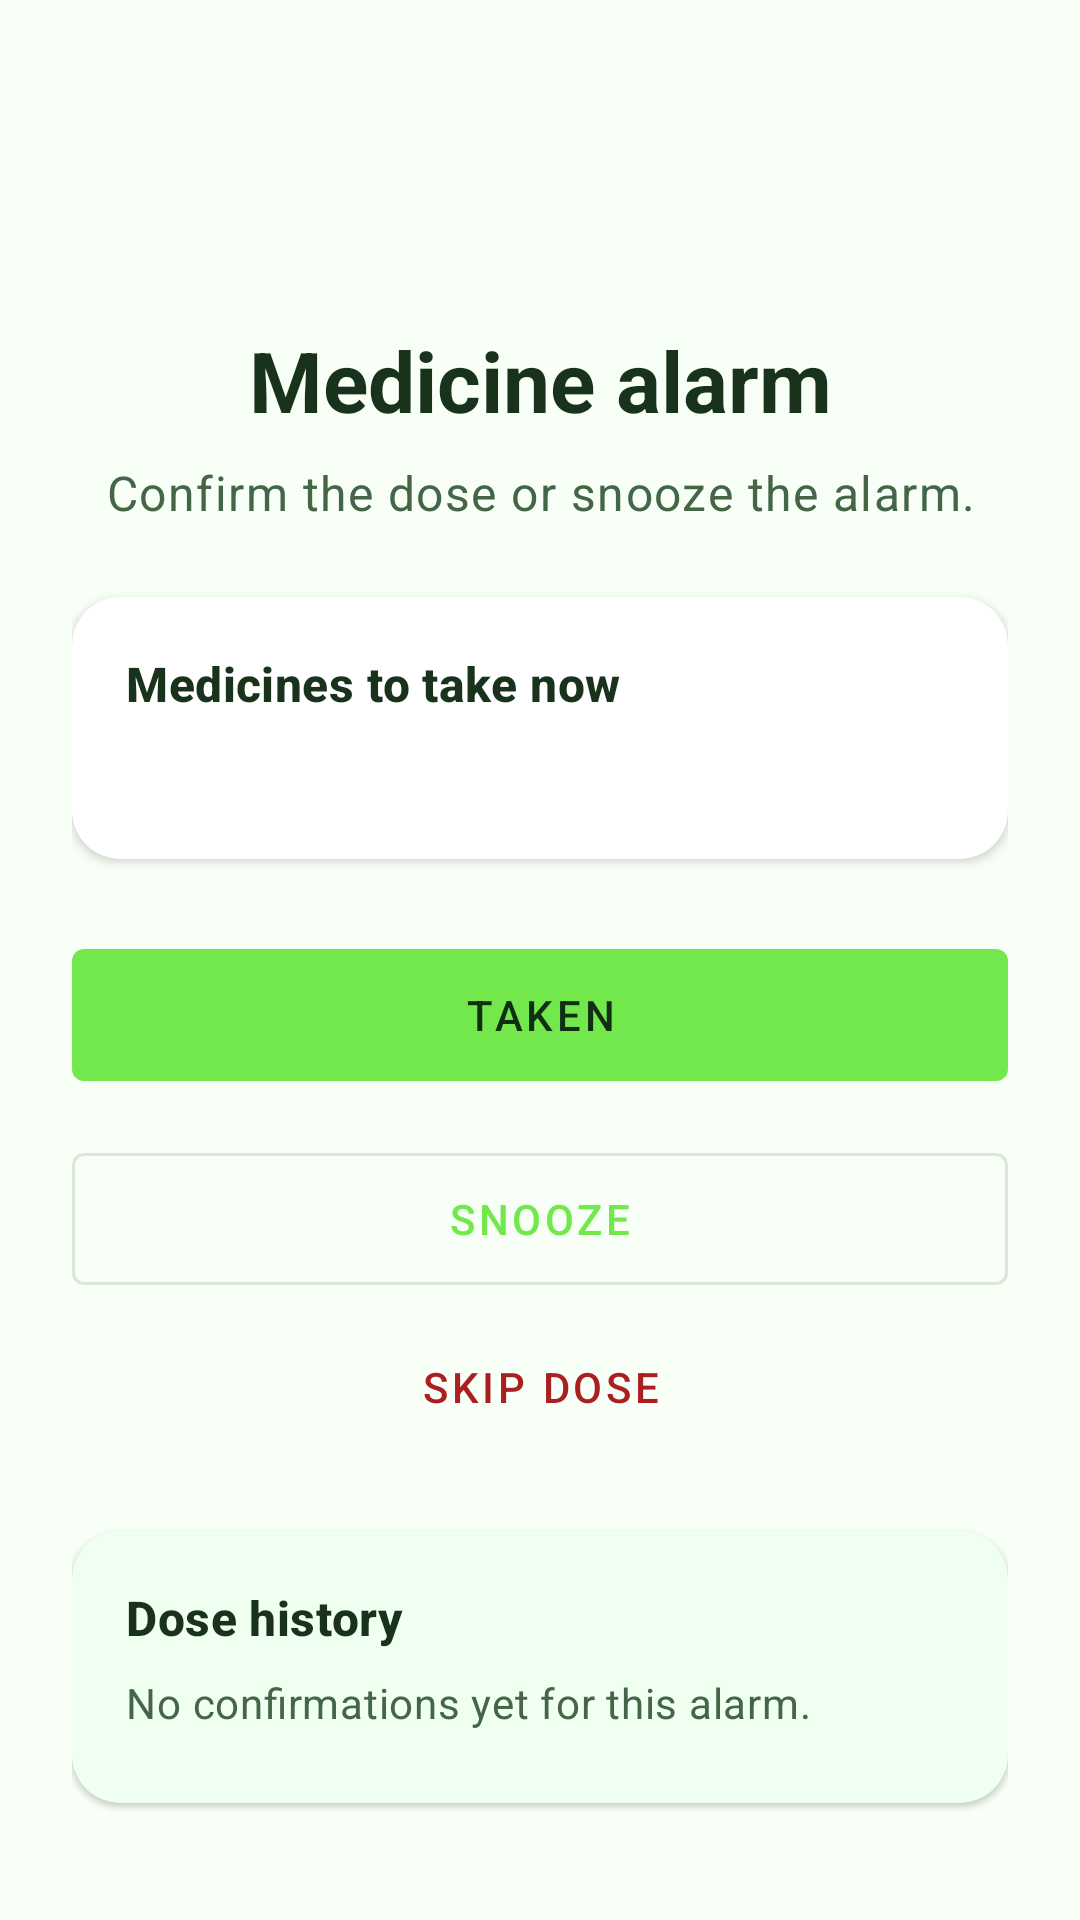

Produce the Android XML layout that renders to this screen, including the resource entries it uses.
<!-- AndroidManifest.xml: activity theme Theme.MedStock.Ringing -->
<!-- res/layout/activity_reminder_ringing.xml -->
<?xml version="1.0" encoding="utf-8"?>
<ScrollView xmlns:android="http://schemas.android.com/apk/res/android"
    xmlns:app="http://schemas.android.com/apk/res-auto"
    xmlns:tools="http://schemas.android.com/tools"
    android:layout_width="match_parent"
    android:layout_height="match_parent"
    android:background="@color/surface_light"
    android:fillViewport="true">

    <LinearLayout
        android:layout_width="match_parent"
        android:layout_height="wrap_content"
        android:gravity="center_horizontal"
        android:orientation="vertical"
        android:padding="24dp">

        <TextView
            android:id="@+id/text_ringing_time"
            android:layout_width="wrap_content"
            android:layout_height="wrap_content"
            android:textAppearance="@style/TextAppearance.Material3.DisplayLarge"
            android:textColor="@color/text_primary"
            android:textStyle="bold"
            tools:text="08:30" />

        <TextView
            android:id="@+id/text_ringing_title"
            android:layout_width="match_parent"
            android:layout_height="wrap_content"
            android:layout_marginTop="8dp"
            android:gravity="center"
            android:text="@string/reminder_ringing_title"
            android:textAppearance="@style/TextAppearance.Material3.HeadlineMedium"
            android:textColor="@color/text_primary"
            android:textStyle="bold" />

        <TextView
            android:id="@+id/text_ringing_message"
            android:layout_width="match_parent"
            android:layout_height="wrap_content"
            android:layout_marginTop="8dp"
            android:gravity="center"
            android:text="@string/reminder_ringing_message"
            android:textAppearance="@style/TextAppearance.Material3.BodyLarge"
            android:textColor="@color/text_secondary" />

        <com.google.android.material.card.MaterialCardView
            android:layout_width="match_parent"
            android:layout_height="wrap_content"
            android:layout_marginTop="24dp"
            app:cardBackgroundColor="@color/surface_card"
            app:cardCornerRadius="@dimen/radius_md"
            app:cardElevation="@dimen/card_elevation_low">

            <LinearLayout
                android:layout_width="match_parent"
                android:layout_height="wrap_content"
                android:orientation="vertical"
                android:padding="18dp">

                <TextView
                    android:layout_width="match_parent"
                    android:layout_height="wrap_content"
                    android:text="@string/reminder_ringing_medications_header"
                    android:textAppearance="@style/TextAppearance.Material3.TitleMedium"
                    android:textColor="@color/text_primary"
                    android:textStyle="bold" />

                <TextView
                    android:id="@+id/text_ringing_medications"
                    android:layout_width="match_parent"
                    android:layout_height="wrap_content"
                    android:layout_marginTop="8dp"
                    android:textAppearance="@style/TextAppearance.Material3.BodyLarge"
                    android:textColor="@color/text_primary"
                    tools:text="Acard • 75 mg • 1 tabletka" />
            </LinearLayout>
        </com.google.android.material.card.MaterialCardView>

        <com.google.android.material.button.MaterialButton
            android:id="@+id/button_dose_taken"
            android:layout_width="match_parent"
            android:layout_height="wrap_content"
            android:layout_marginTop="24dp"
            android:minHeight="56dp"
            android:text="@string/reminder_action_taken" />

        <com.google.android.material.button.MaterialButton
            android:id="@+id/button_snooze"
            style="@style/Widget.MaterialComponents.Button.OutlinedButton"
            android:layout_width="match_parent"
            android:layout_height="wrap_content"
            android:layout_marginTop="12dp"
            android:minHeight="56dp"
            android:text="@string/reminder_action_snooze" />

        <com.google.android.material.button.MaterialButton
            android:id="@+id/button_skip_dose"
            style="@style/Widget.MaterialComponents.Button.TextButton"
            android:layout_width="match_parent"
            android:layout_height="wrap_content"
            android:layout_marginTop="4dp"
            android:minHeight="48dp"
            android:text="@string/reminder_action_skip"
            android:textColor="@color/cta_danger_text" />

        <com.google.android.material.card.MaterialCardView
            android:layout_width="match_parent"
            android:layout_height="wrap_content"
            android:layout_marginTop="24dp"
            app:cardBackgroundColor="@color/surface_card_soft"
            app:cardCornerRadius="@dimen/radius_md">

            <LinearLayout
                android:layout_width="match_parent"
                android:layout_height="wrap_content"
                android:orientation="vertical"
                android:padding="18dp">

                <TextView
                    android:layout_width="match_parent"
                    android:layout_height="wrap_content"
                    android:text="@string/reminder_history_title"
                    android:textAppearance="@style/TextAppearance.Material3.TitleMedium"
                    android:textColor="@color/text_primary"
                    android:textStyle="bold" />

                <TextView
                    android:id="@+id/text_dose_history_empty"
                    android:layout_width="match_parent"
                    android:layout_height="wrap_content"
                    android:layout_marginTop="8dp"
                    android:text="@string/reminder_history_empty"
                    android:textAppearance="@style/TextAppearance.Material3.BodyMedium"
                    android:textColor="@color/text_secondary" />

                <LinearLayout
                    android:id="@+id/container_dose_history"
                    android:layout_width="match_parent"
                    android:layout_height="wrap_content"
                    android:layout_marginTop="6dp"
                    android:orientation="vertical" />
            </LinearLayout>
        </com.google.android.material.card.MaterialCardView>
    </LinearLayout>
</ScrollView>
<!-- resources referenced by this layout -->
<resources>
  <color name="cta_danger_text">#FFAA1F1F</color>
  <color name="surface_card">#FFFFFFFF</color>
  <color name="surface_card_soft">#FFEFFFF0</color>
  <color name="surface_light">#FFF8FFF6</color>
  <color name="text_primary">#FF19321C</color>
  <color name="text_secondary">#FF446647</color>
  <dimen name="card_elevation_low">2dp</dimen>
  <dimen name="radius_md">16dp</dimen>
  <string name="reminder_action_skip">Skip dose</string>
  <string name="reminder_action_snooze">Snooze</string>
  <string name="reminder_action_taken">Taken</string>
  <string name="reminder_history_empty">No confirmations yet for this alarm.</string>
  <string name="reminder_history_title">Dose history</string>
  <string name="reminder_ringing_medications_header">Medicines to take now</string>
  <string name="reminder_ringing_message">Confirm the dose or snooze the alarm.</string>
  <string name="reminder_ringing_title">Medicine alarm</string>
  <style name="Theme.MedStock.Ringing" parent="Theme.MedStock.NoActionBar">
          <item name="android:windowFullscreen">true</item>
          <item name="android:showWhenLocked">true</item>
          <item name="android:turnScreenOn">true</item>
          <item name="android:windowNoTitle">true</item>
      </style>
  <style name="Theme.MedStock.NoActionBar" parent="Theme.MedStock">
          <item name="windowActionBar">false</item>
          <item name="windowNoTitle">true</item>
      </style>
  <color name="green_500">#FF72E84D</color>
  <color name="green_700">#2A9B23</color>
  <color name="green_200">#FFD6FFCB</color>
  <color name="top_app_bar_background">#FFFFFFFF</color>
  <color name="top_app_bar_content">#FF1D6A20</color>
  <color name="title_bar_background">#2A9B23</color>
  <color name="title_bar_text">#FFFFFFFF</color>
  <color name="bottom_nav_background">#FFFFFFFF</color>
  <color name="bottom_nav_selected">#2A9B23</color>
  <color name="bottom_nav_unselected">#FF19321C</color>
</resources>
